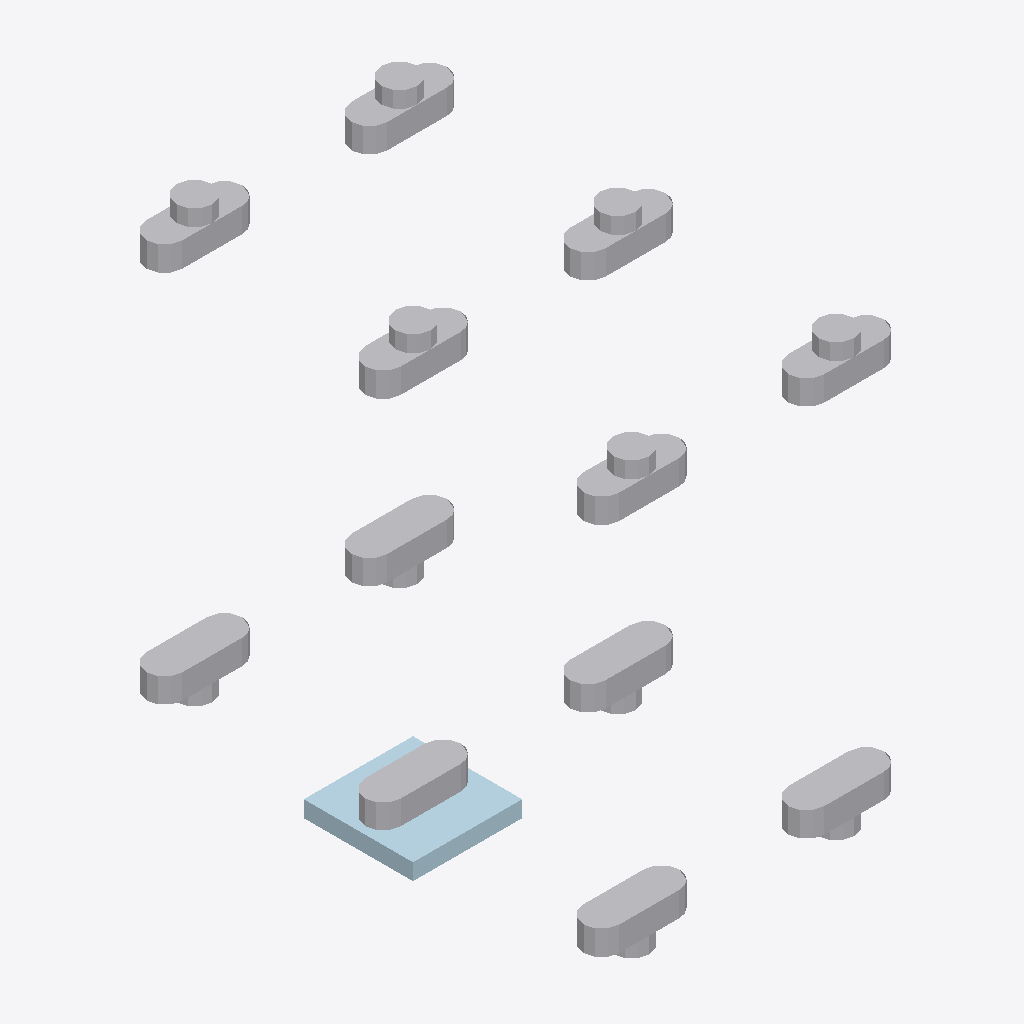
Isometric view of an IFC building model (IFC-SPF (STEP), schema IFC2X3, length unit millimetre), seen from the south-west, elements coloured by IFC class: 1 other element (light grey), 1 plate (pale blue).
Extent 0.225 m × 0.346 m × 0.316 m (x, y, z). Storeys (1): Undefined at 0.00 m. Elements (2): 1 IfcMechanicalFastener, 1 IfcPlate.

HEADER;
FILE_DESCRIPTION(('ViewDefinition[CoordinationView_V2.0, QuantityTakeOffAddOnView]','ExchangeRequirement[Structural, SurfaceGeometry]','Option [BaseQuantities:On]','Option [GridExport:On]','Option [Assemblies:Off]','Option [Bolts:On]','Option [Rebars:On]','Option [PourObjects:Off]','Option [Welds:Off]','Option [SurfaceTreatments:On]','Option [LocationBy:0]','[4 more]'),'2;1');
FILE_NAME('5-2-A18_144.ifc','2026-03-10T08:04:11',('DESKTOP-NLV509P\\Ahmed'),('Structural Designer'),'IFC Parser version: 3.13.2','Tekla Structures 2023 Service Pack 8, IFC Export','');
FILE_SCHEMA(('IFC2X3'));
ENDSEC;
DATA;
#37=IFCPROJECT('1JeRsrj0r0ieAl1ciW1qs4',#5,'Undefined',$,$,$,$,(#11),#36);
#39=IFCSITE('2ZvHE8wjD7fBO$EAalfrUJ',#5,'Undefined',$,$,#38,$,$,.ELEMENT.,$,$,$,$,$);
#41=IFCBUILDING('2gk7hmf21FXfhUiolpJO71',#5,'Undefined',$,$,#40,$,$,.ELEMENT.,$,$,$);
#43=IFCBUILDINGSTOREY('3gJPpYF7LCbf7I109fNVl5',#5,'Undefined',$,$,#42,$,$,.ELEMENT.,0.0);
#377=IFCMECHANICALFASTENER('3vvJA3kC92sw3Ha$dQbSDj',#44,'Bolt assembly',$,$,#376,#371,'IDf9e53283-b8c2-42db-a0d1-93f9da95c36d',24.0,100.0);
#437=IFCPLATE('2nvs80Hyb6Z970eq8kjFRt',#44,'PLATE-12','PL12*80',$,#436,#431,'IDb1e76200-47c9-468c-91c0-a3422eb4f6f7');
ENDSEC;
